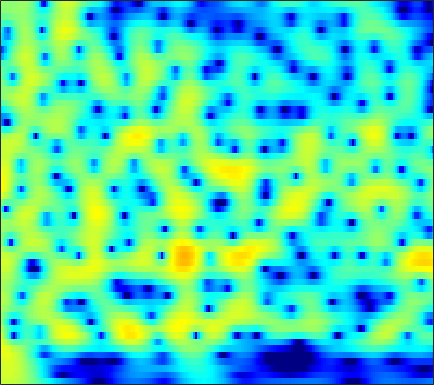

The data file committed next to this chart (first rows):
3.0134, 3.1213, 3.2047, 3.2224, 3.1903, 3.0898, 2.9218, 2.7529, 2.4695, 2.1215, 1.7099, 1.3614, 0.84572, 0.27621, -0.18256, -0.83441, -1.5216, -2.057, -2.7918, -3.5401, -4.2949, -4.8572, -5.6011, -6.3348
3.405, 3.559, 3.691, 3.737, 3.716, 3.615, 3.427, 3.231, 2.895, 2.473, 1.967, 1.531, 0.8732, 0.129, -0.4881, -1.391, -2.39, -3.205, -4.388, -5.693, -7.134, -8.318, -10.06, -12.02
3.402, 3.601, 3.775, 3.846, 3.833, 3.727, 3.522, 3.304, 2.929, 2.46, 1.898, 1.416, 0.6948, -0.1144, -0.7787, -1.739, -2.785, -3.625, -4.821, -6.102, -7.465, -8.539, -10.03, -11.56
3.699, 3.898, 4.055, 4.091, 4.04, 3.871, 3.588, 3.302, 2.824, 2.239, 1.549, 0.9642, 0.1028, -0.8447, -1.603, -2.664, -3.76, -4.588, -5.667, -6.685, -7.61, -8.229, -8.954, -9.571
4.511, 4.612, 4.635, 4.538, 4.39, 4.095, 3.686, 3.308, 2.705, 1.983, 1.132, 0.4018, -0.7137, -2.014, -3.131, -4.849, -6.887, -8.669, -11.36, -14.09, -15.55, -15.05, -13.31, -11.57
4.888, 4.729, 4.42, 4.024, 3.684, 3.192, 2.67, 2.266, 1.708, 1.111, 0.4522, -0.09826, -0.9272, -1.897, -2.73, -3.993, -5.434, -6.606, -8.14, -9.362, -9.723, -9.308, -8.19, -6.87
4.394, 3.644, 2.467, 1.153, 0.1568, -1.015, -1.798, -2.051, -2.042, -1.848, -1.669, -1.618, -1.69, -1.906, -2.135, -2.486, -2.809, -3.002, -3.116, -3.017, -2.678, -2.284, -1.611, -0.845
3.551, 2.139, -0.2499, -3.468, -6.793, -13.95, -20.3, -12.89, -8.018, -5.459, -4.017, -3.408, -3.097, -3.309, -3.796, -4.861, -6.322, -7.419, -7.963, -6.734, -4.509, -2.821, -0.8185, 0.8639
2.378, 1.061, -0.8463, -2.801, -4.144, -5.525, -6.207, -6.203, -5.731, -4.95, -4.151, -3.669, -3.31, -3.358, -3.701, -4.597, -5.894, -6.893, -7.516, -6.344, -4.038, -2.274, -0.2444, 1.358
0.8848, -0.6097, -3.046, -6.248, -9.49, -16.17, -21.13, -14.77, -9.698, -6.653, -4.569, -3.414, -2.281, -1.491, -1.058, -0.637, -0.3081, -0.07848, 0.2528, 0.6856, 1.196, 1.597, 2.129, 2.554
1.014, 0.1263, -1.229, -2.694, -3.747, -4.832, -5.275, -5.123, -4.415, -3.431, -2.404, -1.696, -0.8578, -0.1161, 0.3837, 0.9525, 1.412, 1.687, 1.973, 2.186, 2.312, 2.319, 2.242, 2.02
1.71, 1.358, 0.7835, 0.1457, -0.3377, -0.9359, -1.418, -1.669, -1.832, -1.766, -1.499, -1.178, -0.6103, 0.03268, 0.525, 1.137, 1.654, 1.965, 2.258, 2.39, 2.326, 2.123, 1.656, 0.9637
2.541, 2.348, 1.89, 1.206, 0.5323, -0.5523, -1.866, -2.958, -4.43, -5.5, -5.547, -4.82, -3.306, -1.689, -0.613, 0.597, 1.568, 2.139, 2.679, 2.939, 2.948, 2.796, 2.325, 1.535
2.413, 2.27, 1.83, 1.071, 0.2816, -1.124, -3.056, -4.979, -8.483, -13.28, -14.16, -10.57, -6.54, -3.762, -2.212, -0.5988, 0.6135, 1.317, 2.018, 2.489, 2.74, 2.801, 2.668, 2.294
1.519, 1.474, 1.21, 0.7298, 0.2354, -0.5902, -1.56, -2.318, -3.259, -3.964, -4.286, -4.207, -3.776, -3.161, -2.636, -1.894, -1.159, -0.6473, -0.02454, 0.5482, 1.025, 1.306, 1.597, 1.755
1.545, 1.592, 1.482, 1.183, 0.847, 0.266, -0.4219, -0.9929, -1.79, -2.57, -3.271, -3.733, -4.232, -4.526, -4.589, -4.455, -4.065, -3.61, -2.839, -1.975, -1.09, -0.4633, 0.3134, 1.002
2.382, 2.468, 2.396, 2.106, 1.749, 1.096, 0.2348, -0.5463, -1.765, -3.16, -4.729, -6.021, -7.816, -9.516, -10.58, -11.39, -11.03, -9.986, -7.952, -5.815, -3.853, -2.515, -0.99, 0.2594
3.203, 3.323, 3.27, 2.971, 2.585, 1.823, 0.7656, -0.247, -1.92, -4.046, -6.73, -9.181, -13.18, -18.07, -22.22, -29.68, -29.97, -20.72, -13.79, -9.236, -5.921, -3.938, -1.776, -0.1861
3.546, 3.738, 3.764, 3.541, 3.213, 2.558, 1.639, 0.7555, -0.7276, -2.641, -5.063, -7.336, -11.15, -15.61, -18.45, -17.84, -14.61, -12.14, -8.911, -6.17, -3.873, -2.487, -1.075, 0.05083
3.085, 3.167, 3.089, 2.853, 2.595, 2.207, 1.762, 1.368, 0.7547, 0.01196, -0.8747, -1.582, -2.474, -3.239, -3.558, -3.604, -3.268, -2.784, -2.048, -1.325, -0.6865, -0.3076, -0.0909, -0.1717
1.874, 1.311, 0.3514, -0.6445, -1.182, -1.369, -0.95, -0.4249, 0.297, 0.8749, 1.277, 1.476, 1.619, 1.678, 1.716, 1.743, 1.774, 1.801, 1.781, 1.666, 1.38, 1.009, 0.3115, -0.8781
0.3794, -1.061, -3.884, -8.708, -16.27, -17.04, -7.62, -4.294, -1.504, 0.2965, 1.513, 2.146, 2.714, 3.077, 3.216, 3.274, 3.216, 3.082, 2.813, 2.434, 1.885, 1.332, 0.4716, -0.6607
0.4877, -0.3379, -1.567, -2.734, -3.305, -3.307, -2.508, -1.625, -0.417, 0.6385, 1.458, 1.914, 2.329, 2.54, 2.566, 2.462, 2.213, 1.933, 1.482, 0.9462, 0.3927, -0.04668, -0.6857, -1.231
1.254, 0.9792, 0.6389, 0.4022, 0.3358, 0.4028, 0.6538, 0.9261, 1.338, 1.734, 2.044, 2.192, 2.257, 2.118, 1.899, 1.428, 0.7605, 0.1702, -0.7342, -1.665, -2.482, -2.918, -3.284, -3.407
1.424, 1.2, 0.9998, 0.98, 1.088, 1.362, 1.756, 2.075, 2.473, 2.799, 2.99, 3.029, 2.905, 2.541, 2.101, 1.233, -0.001698, -1.2, -3.261, -5.853, -8.821, -10.21, -9.452, -7.515
-0.3817, -1.381, -2.266, -2.177, -1.512, -0.2604, 0.973, 1.777, 2.648, 3.276, 3.668, 3.809, 3.775, 3.502, 3.094, 2.272, 1.059, -0.1674, -2.285, -5.152, -8.631, -10.32, -9.253, -6.588
-3.579, -7.428, -18.37, -13.44, -7.574, -3.502, -1.114, 0.1234, 1.31, 2.132, 2.702, 2.988, 3.21, 3.233, 3.117, 2.785, 2.243, 1.711, 0.8704, 0.003877, -0.7881, -1.221, -1.477, -1.55
0.575, -0.5638, -1.738, -2.215, -2.14, -1.741, -1.311, -1.029, -0.6994, -0.3424, 0.09742, 0.4726, 1.006, 1.467, 1.751, 1.979, 2.046, 1.984, 1.769, 1.451, 1.083, 0.7575, 0.3469, -0.09751
4.269, 3.538, 2.541, 1.519, 0.7182, -0.4677, -1.84, -3.016, -4.631, -5.615, -5.137, -3.989, -2.21, -0.662, 0.2671, 1.162, 1.728, 1.959, 2.039, 1.882, 1.574, 1.224, 0.6357, -0.03569
6.05, 5.401, 4.382, 3.154, 2.058, 0.2732, -2.058, -4.38, -8.81, -15.27, -12.25, -7.88, -4.162, -1.73, -0.4757, 0.6919, 1.397, 1.662, 1.733, 1.491, 0.9585, 0.4303, -0.5203, -1.546
5.923, 5.429, 4.604, 3.588, 2.703, 1.385, -0.04372, -1.109, -2.341, -3.069, -3.074, -2.67, -1.802, -0.8423, -0.2085, 0.4543, 0.8192, 0.8902, 0.6786, 0.1299, -0.8472, -1.813, -3.467, -5.48
5.372, 5.08, 4.488, 3.665, 2.914, 1.761, 0.5454, -0.328, -1.287, -1.845, -1.879, -1.617, -1.012, -0.3187, 0.165, 0.656, 0.8907, 0.8778, 0.5434, -0.1906, -1.338, -2.623, -4.854, -8.33
4.747, 4.69, 4.284, 3.49, 2.624, 1.079, -0.9807, -2.921, -5.847, -7.79, -6.711, -4.838, -2.559, -0.8717, 0.07628, 0.9334, 1.402, 1.51, 1.361, 0.8454, 0.09261, -0.7477, -1.961, -3.461
3.543, 3.737, 3.598, 3.019, 2.276, 0.843, -1.228, -3.268, -6.688, -9.308, -7.626, -5.319, -2.775, -1.039, -0.09746, 0.7276, 1.189, 1.308, 1.249, 0.9474, 0.4364, -0.01864, -0.7101, -1.375
2.742, 3.041, 3.16, 2.975, 2.653, 1.995, 1.173, 0.5081, -0.2827, -0.7868, -0.9244, -0.7833, -0.4627, -0.08598, 0.128, 0.3232, 0.3589, 0.2974, 0.05396, -0.3262, -0.9445, -1.458, -2.364, -3.214
2.796, 3.07, 3.28, 3.318, 3.247, 3.035, 2.716, 2.425, 2.003, 1.573, 1.143, 0.8225, 0.392, -0.01397, -0.3212, -0.6801, -0.9939, -1.195, -1.499, -1.936, -2.579, -3.342, -4.777, -6.92
2.806, 3.022, 3.232, 3.365, 3.414, 3.422, 3.323, 3.177, 2.853, 2.354, 1.673, 0.9965, -0.1034, -1.474, -2.543, -3.813, -4.398, -4.303, -3.719, -3.197, -2.975, -3.19, -3.891, -5.327
1.255, 1.339, 1.491, 1.728, 1.956, 2.282, 2.572, 2.707, 2.706, 2.419, 1.756, 0.9552, -0.6643, -3.181, -6.091, -13.16, -24.25, -11.8, -6.142, -3.25, -1.684, -0.9605, -0.5148, -0.4567
-4.127, -4.614, -5.016, -4.698, -3.896, -2.455, -1.012, -0.1238, 0.732, 1.178, 1.183, 0.9144, 0.1841, -0.8936, -1.83, -2.949, -3.279, -2.864, -1.782, -0.5911, 0.4178, 1.014, 1.563, 1.955
-11.07, -13.24, -19.82, -25.89, -14.89, -8.701, -5.074, -3.221, -1.478, -0.3438, 0.324, 0.5895, 0.6909, 0.5905, 0.4728, 0.3112, 0.2721, 0.3461, 0.5809, 0.8948, 1.275, 1.529, 1.849, 2.124
-11.06, -10.75, -10.41, -9.434, -8.124, -6.01, -3.957, -2.624, -1.197, -0.151, 0.5631, 0.9036, 1.149, 1.206, 1.155, 1.03, 0.8695, 0.7687, 0.6852, 0.6975, 0.8172, 0.9357, 1.184, 1.406
-7.24, -6.182, -4.947, -3.812, -2.961, -1.823, -0.7604, -0.03395, 0.7892, 1.411, 1.807, 1.95, 1.94, 1.717, 1.407, 0.8537, 0.1759, -0.3554, -0.9791, -1.329, -1.356, -1.11, -0.6466, -0.1078
-2.652, -1.959, -1.071, -0.2452, 0.3307, 1.055, 1.704, 2.129, 2.591, 2.899, 3.015, 2.958, 2.65, 2.031, 1.344, 0.04464, -1.756, -3.483, -6.249, -8.553, -8.109, -6.436, -4.283, -2.619
-0.07643, 0.277, 0.7119, 1.138, 1.456, 1.869, 2.291, 2.592, 2.947, 3.201, 3.302, 3.24, 2.925, 2.283, 1.543, 0.1251, -1.906, -3.967, -7.575, -11.28, -10.49, -8.096, -5.573, -4.077
0.5453, 0.5376, 0.4365, 0.3056, 0.2596, 0.3528, 0.6935, 1.096, 1.736, 2.366, 2.862, 3.091, 3.169, 2.971, 2.618, 1.901, 0.9491, 0.1169, -0.9621, -1.865, -2.419, -2.629, -2.864, -3.239
0.1108, -0.435, -1.506, -3.01, -4.309, -5.543, -4.999, -3.517, -1.288, 0.5937, 1.995, 2.751, 3.404, 3.697, 3.723, 3.535, 3.134, 2.744, 2.13, 1.466, 0.7873, 0.2168, -0.661, -1.748
-0.7457, -1.515, -3.066, -5.499, -8.302, -13.56, -11.79, -7.385, -3.264, -0.5484, 1.295, 2.263, 3.13, 3.59, 3.724, 3.66, 3.372, 3.055, 2.519, 1.934, 1.301, 0.7957, 0.09594, -0.6972
-1.411, -1.76, -2.298, -2.82, -3.114, -3.141, -2.578, -1.796, -0.5208, 0.7375, 1.785, 2.377, 2.888, 3.085, 3.023, 2.689, 2.119, 1.556, 0.7335, -0.06688, -0.7136, -1.014, -1.188, -1.247
-3.047, -3.02, -2.701, -2.131, -1.59, -0.7872, 0.06514, 0.7196, 1.56, 2.298, 2.861, 3.139, 3.271, 3.096, 2.729, 1.917, 0.6818, -0.5633, -2.65, -5.086, -6.87, -6.717, -5.067, -3.255
-10.21, -9.416, -6.905, -4.449, -2.883, -1.146, 0.2649, 1.148, 2.119, 2.848, 3.327, 3.508, 3.502, 3.173, 2.697, 1.715, 0.2437, -1.269, -4.032, -8.144, -12.95, -11.73, -6.919, -3.604
-15.27, -13.59, -9.644, -6.509, -4.673, -2.679, -1.053, -0.03956, 1.056, 1.876, 2.418, 2.632, 2.668, 2.424, 2.067, 1.364, 0.4417, -0.3588, -1.433, -2.343, -2.777, -2.64, -1.949, -0.9624
-7.231, -7.5, -7.256, -6.422, -5.481, -4.007, -2.469, -1.39, -0.1568, 0.7903, 1.421, 1.688, 1.764, 1.551, 1.212, 0.5791, -0.1707, -0.7302, -1.364, -1.68, -1.588, -1.268, -0.631, 0.1797
-6.371, -7.994, -10.2, -11, -9.658, -6.689, -3.956, -2.299, -0.5844, 0.6073, 1.334, 1.605, 1.606, 1.199, 0.6304, -0.4753, -1.957, -3.23, -4.857, -5.533, -4.677, -3.413, -1.539, 0.151
-5.29, -7.351, -11.04, -13.46, -11.04, -6.802, -3.679, -1.962, -0.2933, 0.8125, 1.438, 1.61, 1.47, 0.8854, 0.1367, -1.365, -3.65, -6.175, -11.71, -20.8, -11.04, -6.571, -2.854, -0.3417
-2.539, -3.011, -3.479, -3.51, -3.19, -2.389, -1.42, -0.7131, 0.08054, 0.6389, 0.926, 0.9461, 0.716, 0.1998, -0.3832, -1.384, -2.587, -3.528, -4.554, -4.905, -4.317, -3.43, -1.953, -0.4754
-0.9395, -0.9179, -0.8671, -0.743, -0.5899, -0.3113, 0.01678, 0.259, 0.5295, 0.6859, 0.6897, 0.5864, 0.2795, -0.2084, -0.6794, -1.409, -2.168, -2.689, -3.197, -3.388, -3.181, -2.768, -1.934, -0.9406
0.1415, 0.2666, 0.3835, 0.4705, 0.5471, 0.6639, 0.8038, 0.9054, 1.009, 1.036, 0.943, 0.7726, 0.3855, -0.2136, -0.794, -1.76, -2.902, -3.821, -4.984, -5.728, -5.661, -5.018, -3.731, -2.247
0.8485, 0.8278, 0.7014, 0.542, 0.4513, 0.4298, 0.5416, 0.6992, 0.9459, 1.155, 1.238, 1.159, 0.8439, 0.2295, -0.4729, -1.777, -3.653, -5.575, -9.368, -15.86, -17.58, -11.72, -6.782, -3.598
